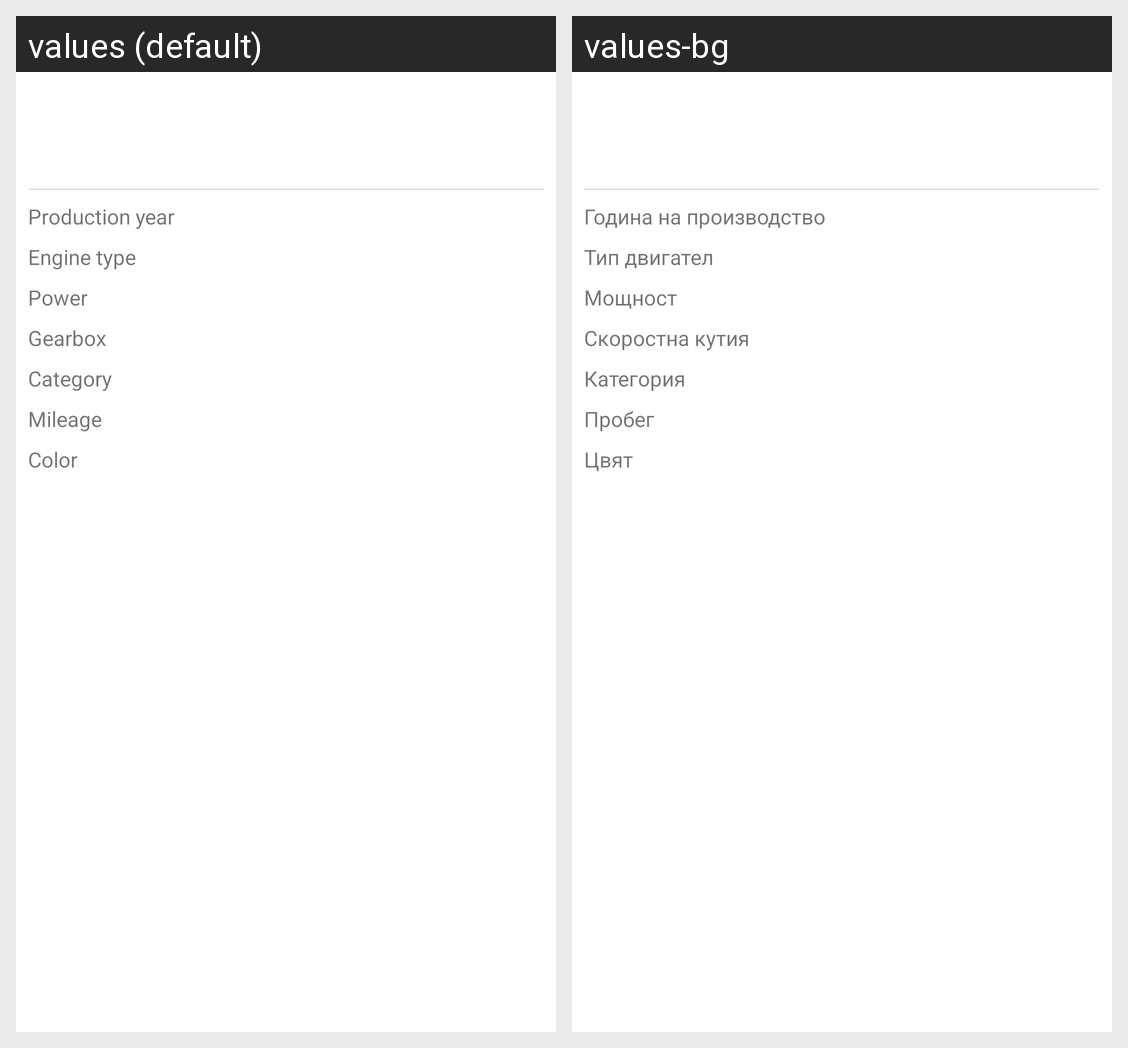

Locale-by-locale string values for the Android screen shown in this grid:
Android screen res/layout/activity_car.xml rendered under 2 locales, left to right: values (default), values-bg. Device: Nexus 5 (rendered at 1080×1920; each locale shown at half size, 540×960, under a caption strip naming it); theme Theme.CarShop.
Strings drawn on this screen, with the default value and each locale's value (text and hints the layout hard-codes, and strings that could not be matched under every locale, appear in the picture but are not listed):

car_year
  values: Production year
  values-bg: Година на производство

car_engine_type
  values: Engine type
  values-bg: Тип двигател

car_horse_powers
  values: Power
  values-bg: Мощност

car_gearbox
  values: Gearbox
  values-bg: Скоростна кутия

car_category
  values: Category
  values-bg: Категория

car_mileage
  values: Mileage
  values-bg: Пробег

car_color
  values: Color
  values-bg: Цвят
